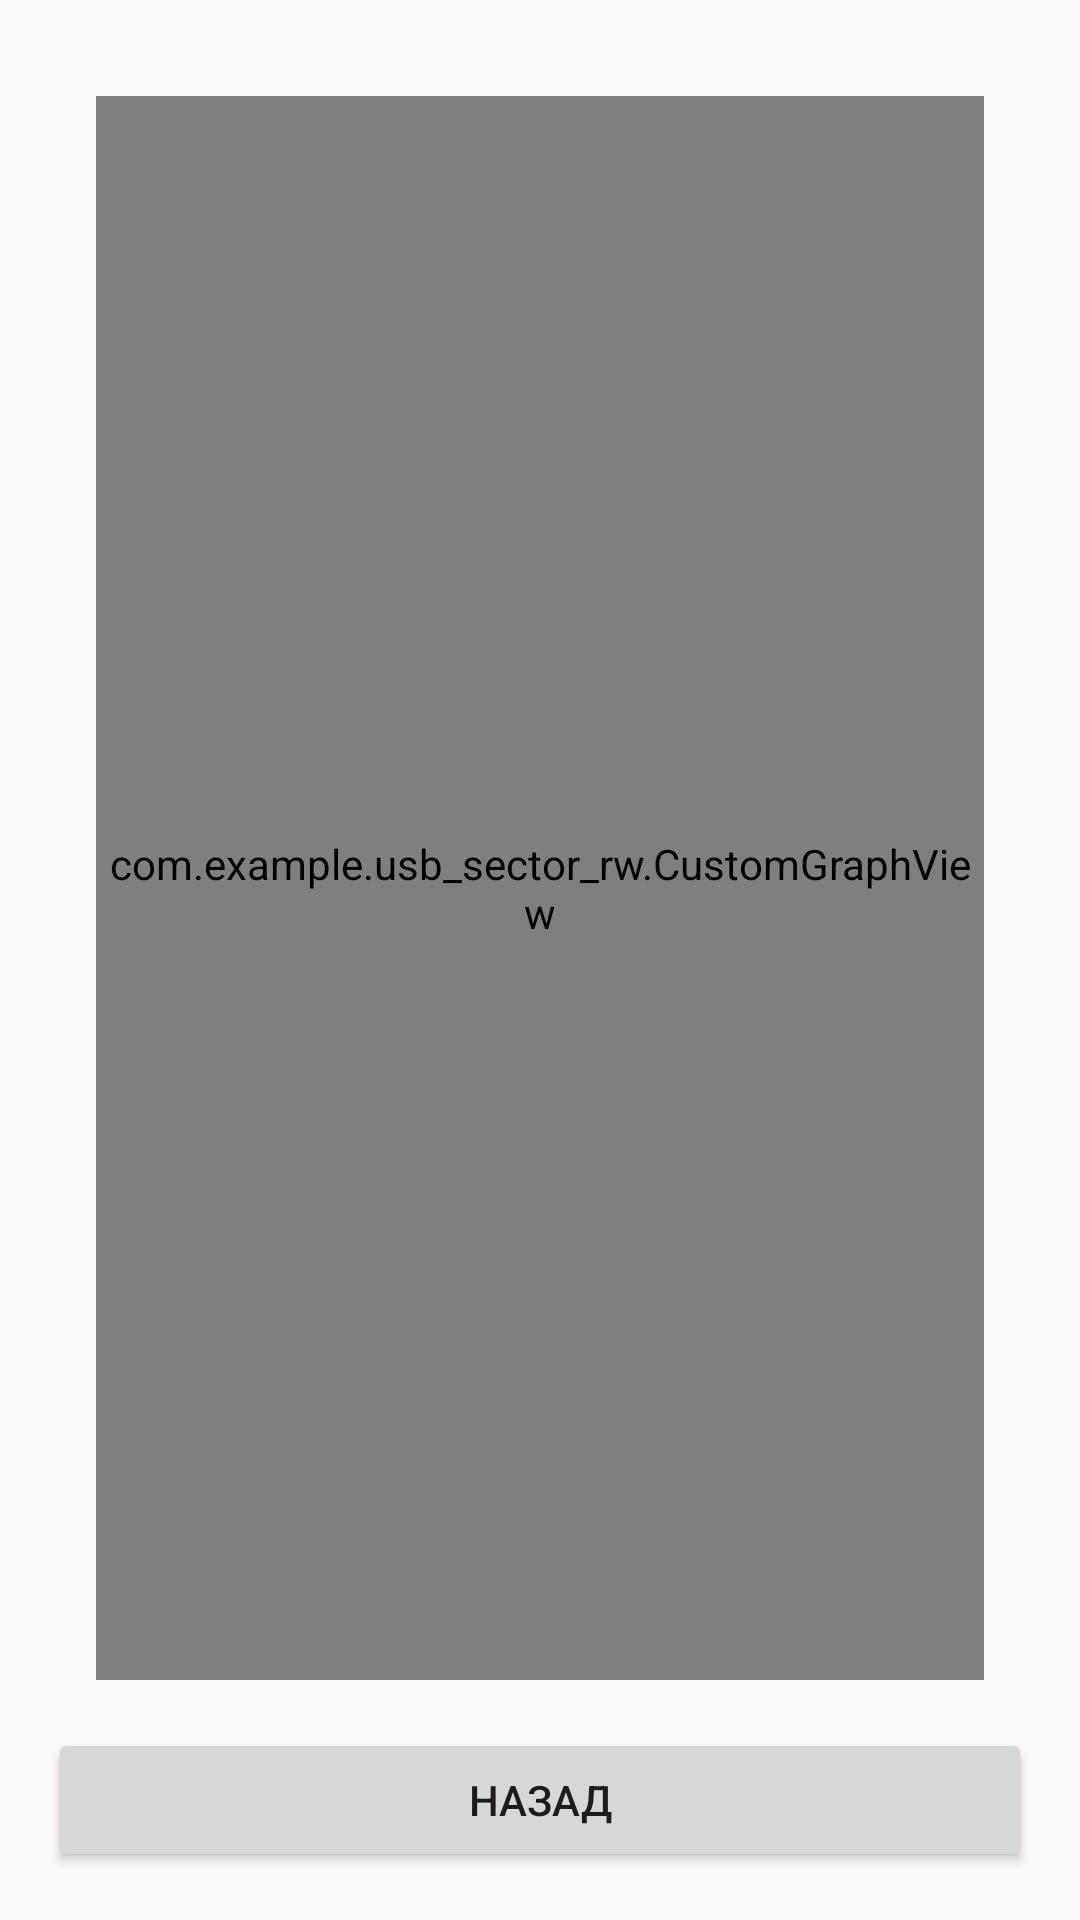

Here is an Android app screen rendered from its layout file. Give the layout XML and the strings, colors and styles it references.
<!-- AndroidManifest.xml: application theme Theme.Usbsectorrw -->
<!-- res/layout/activity_graph.xml -->
<?xml version="1.0" encoding="utf-8"?>
<LinearLayout xmlns:android="http://schemas.android.com/apk/res/android"
    android:orientation="vertical"
    android:layout_width="match_parent"
    android:layout_height="match_parent"
    android:padding="16dp">

    <com.example.usb_sector_rw.CustomGraphView
        android:id="@+id/graphView"
        android:layout_width="match_parent"
        android:layout_height="0dp"
        android:layout_margin="16dp"
        android:layout_weight="1"
        android:background="#FFFFFF"
        />

    <Button
        android:id="@+id/backButton"
        android:layout_width="match_parent"
        android:layout_height="wrap_content"
        android:text="Назад"/>
</LinearLayout>
<!-- resources referenced by this layout -->
<resources>
  <style name="Theme.Usbsectorrw" parent="Base.Theme.Usbsectorrw" />
  <style name="Base.Theme.Usbsectorrw" parent="Theme.Material3.DayNight.NoActionBar">
          
          
      </style>
</resources>
